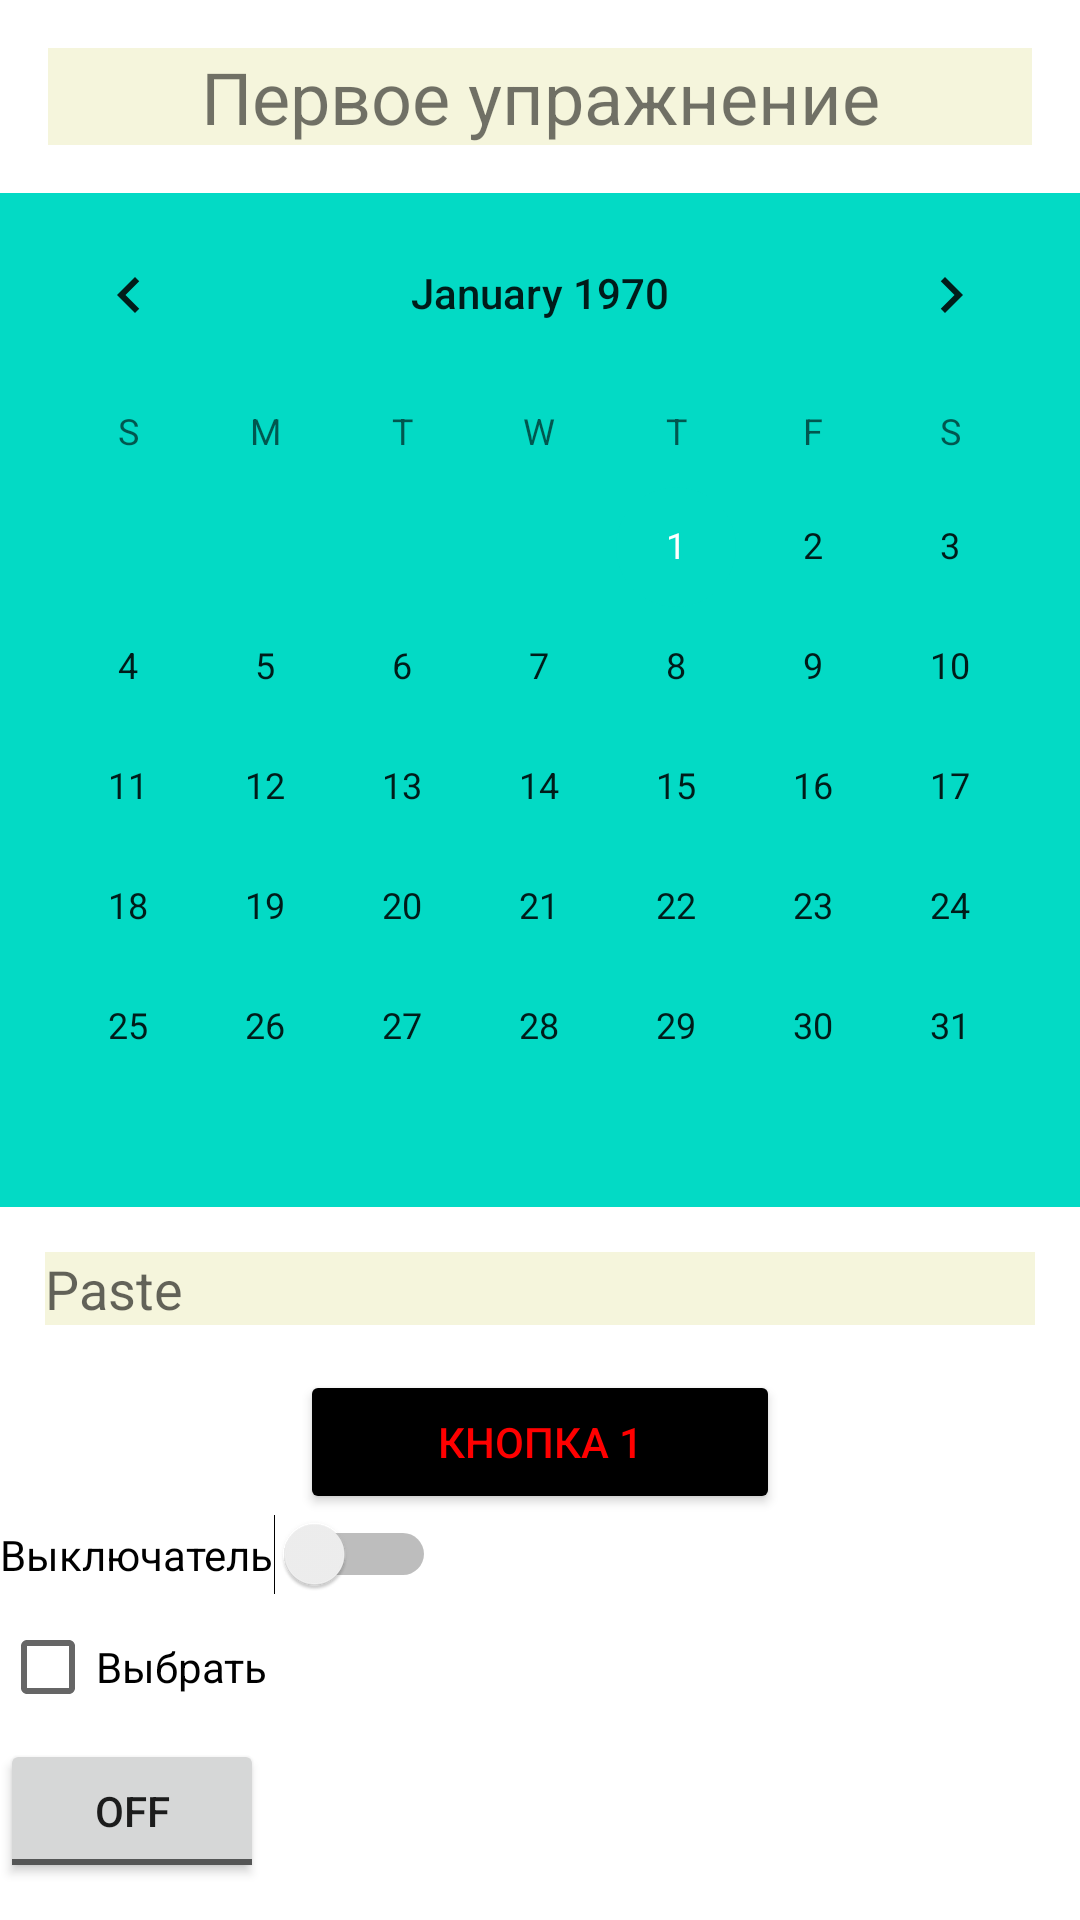

This screen was rendered from an Android layout file. Write that file and the resources it references.
<!-- AndroidManifest.xml: application theme Theme.Android1_Lev_lesson_1 -->
<!-- res/layout/activity_main.xml -->
<?xml version="1.0" encoding="utf-8"?>
<ScrollView xmlns:android="http://schemas.android.com/apk/res/android"
    xmlns:tools="http://schemas.android.com/tools"
    android:layout_width="match_parent"
    android:layout_height="match_parent">

    <LinearLayout
        android:layout_width="match_parent"
        android:layout_height="wrap_content"
        android:orientation="vertical"
        tools:context=".MainActivity">

        <TextView
            android:id="@+id/textView"
            android:layout_width="match_parent"
            android:layout_height="wrap_content"
            android:layout_margin="16dp"
            android:background="@color/beige"
            android:gravity="center"
            android:text="@string/first_text"
            android:textSize="24sp" />

        <CalendarView
            android:id="@+id/calendar"
            android:layout_width="match_parent"
            android:layout_height="wrap_content"
            android:background="@color/teal_200" />

        <EditText
            android:id="@+id/edittext01"
            android:layout_width="match_parent"
            android:layout_height="wrap_content"
            android:layout_margin="15dp"
            android:background="@color/beige"
            android:hint="@android:string/paste" />

        <Button
            android:id="@+id/button_01"
            android:layout_width="160dp"
            android:layout_height="wrap_content"
            android:layout_gravity="center"
            android:backgroundTint="@color/black"
            android:text="@string/button_01"
            android:textColor="@color/red" />

        <Switch
            android:id="@+id/switch_01"
            android:layout_width="wrap_content"
            android:layout_height="match_parent"
            android:text="@string/Switch_01"
            tools:ignore="UseSwitchCompatOrMaterialXml" />

        <CheckBox
            android:id="@+id/checkbox_01"
            android:layout_width="match_parent"
            android:layout_height="wrap_content"
            android:text="@string/CheсkBox_01" />

        <ToggleButton
            android:id="@+id/togglebutton_01"
            android:layout_width="wrap_content"
            android:layout_height="wrap_content" />

    </LinearLayout>

</ScrollView>
<!-- resources referenced by this layout -->
<resources>
  <color name="beige">#F5F5DC</color>
  <color name="black">#FF000000</color>
  <color name="red">#FF0000</color>
  <color name="teal_200">#FF03DAC5</color>
  <string name="Switch_01">Выключатель</string>
  <string name="button_01">Кнопка 1</string>
  <string name="first_text">Первое упражнение</string>
  <style name="Theme.Android1_Lev_lesson_1" parent="Theme.MaterialComponents.DayNight.DarkActionBar">
          
          <item name="colorPrimary">@color/purple_500</item>
          <item name="colorPrimaryVariant">@color/purple_700</item>
          <item name="colorOnPrimary">@color/white</item>
          
          <item name="colorSecondary">@color/teal_200</item>
          <item name="colorSecondaryVariant">@color/teal_700</item>
          <item name="colorOnSecondary">@color/black</item>
          
          <item name="android:statusBarColor" tools:targetApi="l">?attr/colorPrimaryVariant</item>
          
      </style>
  <color name="purple_500">#FF6200EE</color>
  <color name="purple_700">#FF3700B3</color>
  <color name="white">#FFFFFFFF</color>
  <color name="teal_700">#FF018786</color>
</resources>
